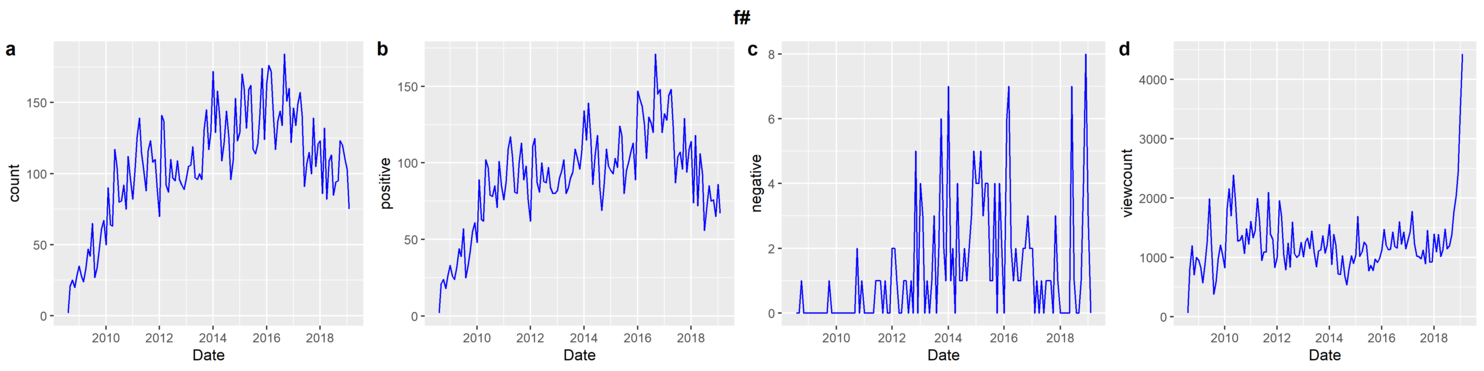

Source data for this figure (header and first rows):
date, count, normalized viewcount, positive, negative, total viewcount
2008-08, 2, 62, 2, 0, 7936
2008-09, 21, 805, 21, 0, 101449
2008-10, 25, 1193, 24, 1, 149171
2008-11, 20, 709, 18, 0, 87932
2008-12, 28, 1001, 26, 0, 123147
2009-01, 35, 949, 33, 0, 115846
2009-02, 28, 822, 26, 0, 99497
2009-03, 24, 569, 24, 0, 68342
2009-04, 33, 909, 32, 0, 108220
2009-05, 47, 1256, 44, 0, 148313
2009-06, 42, 1986, 39, 0, 232367
2009-07, 65, 1218, 57, 0, 141331
2009-08, 27, 381, 25, 0, 43872
2009-09, 34, 593, 33, 0, 67639
2009-10, 46, 968, 42, 1, 109480
2009-11, 61, 1207, 55, 0, 135184
2009-12, 67, 1056, 61, 0, 117230
2010-01, 50, 826, 48, 0, 90895
2010-02, 90, 1826, 89, 0, 199120
2010-03, 64, 2155, 63, 0, 232813
2010-04, 63, 1700, 62, 0, 181986
2010-05, 117, 2385, 102, 0, 252848
2010-06, 104, 1949, 97, 0, 204681
2010-07, 80, 1275, 79, 0, 132668
2010-08, 81, 1292, 78, 0, 133158
2010-09, 92, 1369, 85, 0, 139651
2010-10, 75, 1066, 71, 2, 107720
2010-11, 112, 1481, 101, 0, 148170
2010-12, 96, 1225, 85, 1, 121317
2011-01, 82, 1607, 76, 0, 157492
2011-02, 104, 1333, 88, 0, 129374
2011-03, 126, 1446, 109, 0, 138890
2011-04, 139, 1995, 117, 0, 189597
2011-05, 115, 1630, 104, 0, 153271
2011-06, 102, 947, 81, 1, 88090
2011-07, 88, 1086, 80, 1, 99949
2011-08, 116, 1090, 100, 1, 99201
2011-09, 123, 2093, 113, 0, 188382
2011-10, 108, 1394, 89, 1, 124109
2011-11, 110, 1305, 98, 0, 114873
2011-12, 90, 829, 76, 0, 72172
2012-01, 70, 997, 62, 2, 85825
2012-02, 141, 1954, 111, 2, 166143
2012-03, 137, 1700, 116, 1, 142874
2012-04, 92, 1037, 87, 0, 86086
2012-05, 87, 791, 81, 0, 64897
2012-06, 110, 1239, 100, 1, 100367
2012-07, 97, 836, 88, 1, 66906
2012-08, 95, 1594, 87, 0, 125952
2012-09, 109, 1067, 97, 1, 83263
2012-10, 96, 996, 84, 0, 76692
2012-11, 92, 1046, 80, 5, 79522
2012-12, 89, 1249, 80, 0, 93707
2013-01, 97, 1009, 82, 4, 74708
2013-02, 105, 1259, 90, 3, 91917
2013-03, 106, 1326, 95, 0, 95513
2013-04, 119, 1150, 102, 1, 81652
2013-05, 97, 1443, 80, 0, 101066
2013-06, 96, 1088, 84, 1, 75093
2013-07, 100, 842, 90, 3, 57295
... 67 more rows
